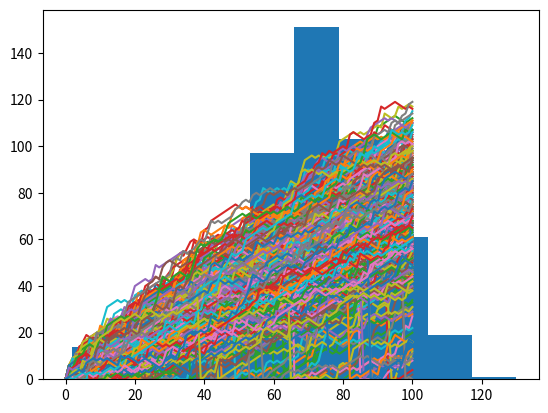

Here is the Python script that generated this plot:
# Definition of countries and capital
countries = ['spain', 'france', 'germany', 'norway']
capitals = ['madrid', 'paris', 'berlin', 'oslo']

# Get index of 'germany': ind_ger
ind_gr = countries.index('germany')

# Use ind_ger to print out capital of Germany
print(capitals[ind_gr])

# Definition of countries and capital
countries = ['spain', 'france', 'germany', 'norway']
capitals = ['madrid', 'paris', 'berlin', 'oslo']

# From string in countries and capitals, create dictionary europe
europe = { 'spain':'madrid','france':'paris' , 'germany': 'berlin', 'norway': 'oslo' }
# Print europe
print(europe)



# Definition of dictionary
europe = {'spain':'madrid', 'france':'paris', 'germany':'berlin', 'norway':'oslo' }

# Print out the keys in europe
print(europe.keys())

# Print out value that belongs to key 'norway'
print(europe['norway'])








# Definition of dictionary
europe = {'spain':'madrid', 'france':'paris', 'germany':'berlin', 'norway':'oslo' }

# Add italy to europe
europe['italy'] = 'rome'

# Print out italy in europe
print('italy' in europe)

# Add poland to europe
europe['poland'] = 'warsaw'

# Print europe
print(europe)



# Definition of dictionary
europe = {'spain':'madrid', 'france':'paris', 'germany':'bonn',
          'norway':'oslo', 'italy':'rome', 'poland':'warsaw',
          'australia':'vienna' }

# Update capital of germany
europe['germany'] = 'berlin'

# Remove australia
del(europe['australia'])

# Print europe
print(europe)



# Dictionary of dictionaries
europe = { 'spain': { 'capital':'madrid', 'population':46.77 },
           'france': { 'capital':'paris', 'population':66.03 },
           'germany': { 'capital':'berlin', 'population':80.62 },
           'norway': { 'capital':'oslo', 'population':5.084 } }


# Print out the capital of France
print(europe['france']['capital'])

# Create sub-dictionary data
data = {'capital':'rome', 'population':59.83 }

# Add data to europe under key 'italy'
europe['italy'] = data

# Print europe
print(europe)

# Pre-defined lists
names = ['United States', 'Australia', 'Japan', 'India', 'Russia', 'Morocco', 'Egypt']
dr =  [True, False, False, False, True, True, True]
cpc = [809, 731, 588, 18, 200, 70, 45]


# Comparison of booleans
print(True == False)

# Comparison of integers
print(-5 * 15 != 75)

# Comparison of strings
print("pyscript" == "PyScript")

# Compare a boolean with an integer
print(True == 1)


# Comparison of booleans
print(True == False)

# Comparison of integers
print(-5 * 15 != 75)

# Comparison of strings
print("pyscript" == "PyScript")

# Compare a boolean with an integer
print(True == 1)

# Comparison of integers
x = -3 * 6
print(x >= -10)

# Comparison of strings
y = "test"
print("test" <= y)

# Comparison of booleans
print(True > False)

# Create arrays
import numpy as np
my_house = np.array([18.0, 20.0, 10.75, 9.50])
your_house = np.array([14.0, 24.0, 14.25, 9.0])

# my_house greater than or equal to 18
print(my_house >= 18)

# my_house less than your_house
print(my_house < your_house)



# Define variables
my_kitchen = 18.0
your_kitchen = 14.0

# my_kitchen bigger than 10 and smaller than 18?
print(my_kitchen > 10 and my_kitchen < 18)

# my_kitchen smaller than 14 or bigger than 17?
print(my_kitchen <14 or my_kitchen >17)

# Double my_kitchen smaller than triple your_kitchen?
print(my_kitchen * 2 < your_kitchen * 3)



# Create arrays
import numpy as np
my_house = np.array([18.0, 20.0, 10.75, 9.50])
your_house = np.array([14.0, 24.0, 14.25, 9.0])

# my_house greater than 18.5 or smaller than 10
print(np.logical_or(my_house > 18.5, my_house < 10))

# Both my_house and your_house smaller than 11
print(np.logical_and(my_house < 11, your_house < 11))




# Define variables
room = "kit"
area = 14.0

# if statement for room
if room == "kit" :
    print("looking around in the kitchen.")

# if statement for area
if area > 15 :
    print("big place!")



# Define variables
room = "kit"
area = 14.0

# if-else construct for room
if room == "kit" :
    print("looking around in the kitchen.")
else :
    print("looking around elsewhere.")

# if-else construct for area
if area > 15 :
    print("big place!")
else :
    print("pretty small.")



# Define variables
room = "bed"
area = 14.0

# if-elif-else construct for room
if room == "kit" :
    print("looking around in the kitchen.")
elif room == "bed":
    print("looking around in the bedroom.")
else :
    print("looking around elsewhere.")

# if-elif-else construct for area
if area > 15 :
    print("big place!")
elif area > 10 :
    print("medium size, nice!")
else :
    print("pretty small.")

# Initialize offset
offset = 8

# Code the while loop
while offset != 0:
    print("correcting...")
    offset = offset - 1
    print(offset)

# Initialize offset
offset = -6

# Code the while loop
while offset != 0:
    print("correcting...")
    if offset > 0:
        offset = offset - 1
    else:
        offset = offset + 1
    print(offset)

# areas list
areas = [11.25, 18.0, 20.0, 10.75, 9.50]

# Code the for loop
areas = [11.25, 18.0, 20.0, 10.75, 9.50]
for height in areas:
    print(height)

# areas list
areas = [11.25, 18.0, 20.0, 10.75, 9.50]

# Change for loop to use enumerate() and update print()
for index, area in enumerate(areas):
    print("room " + str(index) + ": " + str(area))

# areas list
areas = [11.25, 18.0, 20.0, 10.75, 9.50]

# Code the for loop
for index, area in enumerate(areas):
    print("room " + str(index + 1) + ": " + str(area))

# house list of lists
house = [["hallway", 11.25],
         ["kitchen", 18.0],
         ["living room", 20.0],
         ["bedroom", 10.75],
         ["bathroom", 9.50]]

# Build a for loop from scratch
for x in house:
    print("the " + x[0] + " is " + str(x[1]) + " sqm")

# Definition of dictionary
europe = {'spain': 'madrid', 'france': 'paris', 'germany': 'berlin',
          'norway': 'oslo', 'italy': 'rome', 'poland': 'warsaw', 'austria': 'vienna'}

# Iterate over europe
for key, value in europe.items():
    print("the capital of " + str(key) + " is " + str(value))

# Initialize offset
offset = 8

# Code the while loop
while offset != 0:
    print("correcting...")
    offset = offset - 1
    print(offset)

# Initialize offset
offset = -6

# Code the while loop
while offset != 0:
    print("correcting...")
    if offset > 0:
        offset = offset - 1
    else:
        offset = offset + 1
    print(offset)

# areas list
areas = [11.25, 18.0, 20.0, 10.75, 9.50]

# Code the for loop
areas = [11.25, 18.0, 20.0, 10.75, 9.50]
for height in areas:
    print(height)

# areas list
areas = [11.25, 18.0, 20.0, 10.75, 9.50]

# Change for loop to use enumerate() and update print()
for index, area in enumerate(areas):
    print("room " + str(index) + ": " + str(area))

# areas list
areas = [11.25, 18.0, 20.0, 10.75, 9.50]

# Code the for loop
for index, area in enumerate(areas):
    print("room " + str(index + 1) + ": " + str(area))

# house list of lists
house = [["hallway", 11.25],
         ["kitchen", 18.0],
         ["living room", 20.0],
         ["bedroom", 10.75],
         ["bathroom", 9.50]]

# Build a for loop from scratch
for x in house:
    print("the " + x[0] + " is " + str(x[1]) + " sqm")

# Definition of dictionary
europe = {'spain': 'madrid', 'france': 'paris', 'germany': 'berlin',
          'norway': 'oslo', 'italy': 'rome', 'poland': 'warsaw', 'austria': 'vienna'}

# Iterate over europe
for key, value in europe.items():
    print("the capital of " + str(key) + " is " + str(value))

# Import numpy as np
import numpy as np

# Set the seed
np.random.seed(123)

# Generate and print random float
print(np.random.rand())

# Import numpy and set seed
import numpy as np
np.random.seed(123)

# Use randint() to simulate a dice
print(np.random.randint(1, 7))

# Use randint() again
print(np.random.randint(1,7))





# Numpy is imported, seed is set

# Starting step
step = 50

# Roll the dice
dice = np.random.randint(1,7)

# Finish the control construct
if dice <= 2 :
    step = step - 1
elif dice <= 5 :
    step = step + 1
else :
    step = step + np.random.randint(1,7)

# Print out dice and step
print(dice)
print(step)



# Numpy is imported, seed is set

# Initialize random_walk
random_walk = [0]

# Complete the ___
for x in range(100) :
    # Set step: last element in random_walk
    step = random_walk[-1]

    # Roll the dice
    dice = np.random.randint(1,7)

    # Determine next step
    if dice <= 2:
        step = step - 1
    elif dice <= 5:
        step = step + 1
    else:
        step = step + np.random.randint(1,7)

    # append next_step to random_walk
    random_walk.append(step)

# Print random_walk
print(random_walk)




# Numpy is imported, seed is set

# Initialize random_walk
random_walk = [0]

for x in range(100) :
    step = random_walk[-1]
    dice = np.random.randint(1,7)

    if dice <= 2:
        # Replace below: use max to make sure step can't go below 0
        step = max(0, step - 1)
    elif dice <= 5:
        step = step + 1
    else:
        step = step + np.random.randint(1,7)

    random_walk.append(step)

print(random_walk)

# Numpy is imported, seed is set

# Initialization
random_walk = [0]

for x in range(100) :
    step = random_walk[-1]
    dice = np.random.randint(1,7)

    if dice <= 2:
        step = max(0, step - 1)
    elif dice <= 5:
        step = step + 1
    else:
        step = step + np.random.randint(1,7)

    random_walk.append(step)

# Import matplotlib.pyplot as plt
import matplotlib.pyplot as plt

# Plot random_walk
plt.plot(random_walk)

# Show the plot
plt.show()

# Numpy is imported; seed is set

# Initialize all_walks (don't change this line)
all_walks = []

# Simulate random walk 10 times
for i in range(10) :

    # Code from before
    random_walk = [0]
    for x in range(100) :
        step = random_walk[-1]
        dice = np.random.randint(1,7)

        if dice <= 2:
            step = max(0, step - 1)
        elif dice <= 5:
            step = step + 1
        else:
            step = step + np.random.randint(1,7)
        random_walk.append(step)

    # Append random_walk to all_walks
    all_walks.append(random_walk)

# Print all_walks
print(all_walks)

# numpy and matplotlib imported, seed set.

# initialize and populate all_walks
all_walks = []
for i in range(10) :
    random_walk = [0]
    for x in range(100) :
        step = random_walk[-1]
        dice = np.random.randint(1,7)
        if dice <= 2:
            step = max(0, step - 1)
        elif dice <= 5:
            step = step + 1
        else:
            step = step + np.random.randint(1,7)
        random_walk.append(step)
    all_walks.append(random_walk)

# Convert all_walks to Numpy array: np_aw
np_aw = np.array(all_walks)

# Plot np_aw and show
plt.plot(np_aw)
plt.show ()
# Clear the figure
plt.clf()

# Transpose np_aw: np_aw_t
np_aw_t = np.transpose(np_aw)

# Plot np_aw_t and show
plt.plot(np_aw_t)
plt.show()

# numpy and matplotlib imported, seed set

# Simulate random walk 250 times
all_walks = []
for i in range(250) :
    random_walk = [0]
    for x in range(100) :
        step = random_walk[-1]
        dice = np.random.randint(1,7)
        if dice <= 2:
            step = max(0, step - 1)
        elif dice <= 5:
            step = step + 1
        else:
            step = step + np.random.randint(1,7)

        # Implement clumsiness
        if np.random.rand() <= 0.001 :
            step = 0

        random_walk.append(step)
    all_walks.append(random_walk)

# Create and plot np_aw_t
np_aw_t = np.transpose(np.array(all_walks))
plt.plot(np_aw_t)
plt.show()

# numpy and matplotlib imported, seed set

# Simulate random walk 500 times
all_walks = []
for i in range(500) :
    random_walk = [0]
    for x in range(100) :
        step = random_walk[-1]
        dice = np.random.randint(1,7)
        if dice <= 2:
            step = max(0, step - 1)
        elif dice <= 5:
            step = step + 1
        else:
            step = step + np.random.randint(1,7)
        if np.random.rand() <= 0.001 :
            step = 0
        random_walk.append(step)
    all_walks.append(random_walk)

# Create and plot np_aw_t
np_aw_t = np.transpose(np.array(all_walks))

# Select last row from np_aw_t: ends
ends = np_aw_t[-1,:]

# Plot histogram of ends, display plot
plt.hist(ends)
plt.show()

# numpy and matplotlib imported, seed set

# Simulate random walk 250 times
all_walks = []
for i in range(250) :
    random_walk = [0]
    for x in range(100) :
        step = random_walk[-1]
        dice = np.random.randint(1,7)
        if dice <= 2:
            step = max(0, step - 1)
        elif dice <= 5:
            step = step + 1
        else:
            step = step + np.random.randint(1,7)

        # Implement clumsiness
        if np.random.rand() <= 0.001 :
            step = 0

        random_walk.append(step)
    all_walks.append(random_walk)

# Create and plot np_aw_t
np_aw_t = np.transpose(np.array(all_walks))
plt.plot(np_aw_t)
plt.show()



